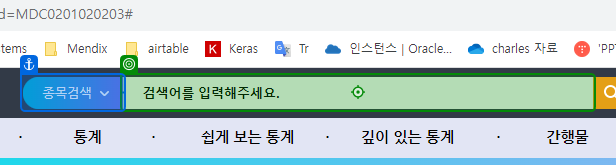
Workflow: 개별종목종합정보조회

Step 1: type [in_codenumber] into the text box in window '통계 - KRX | 정보데이터시스템' (chrome.exe)

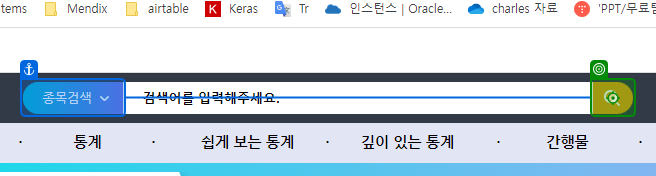
Step 2: click on the image in window '통계 - KRX | 정보데이터시스템' (chrome.exe)

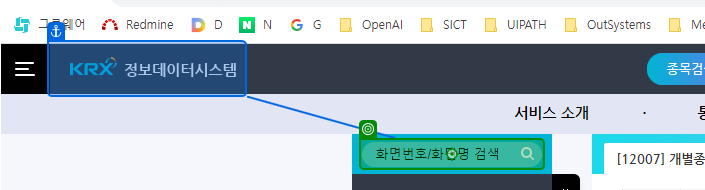
Step 3: type "12003" into the text box in window '통계 - KRX | 정보데이터시스템' (chrome.exe)

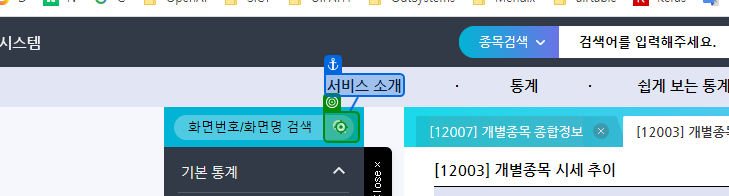
Step 4: click on the image in window '통계 - KRX | 정보데이터시스템' (chrome.exe)

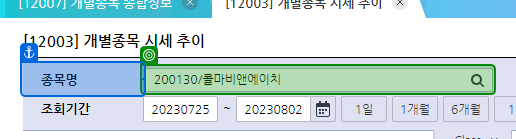
Step 5: get-text from the text box in window '통계 - KRX | 정보데이터시스템' (chrome.exe)

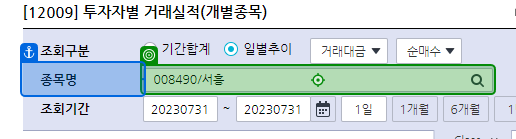
Step 6 [else]: type [in_codenumber] into the text box in window '통계 - KRX | 정보데이터시스템' (chrome.exe)

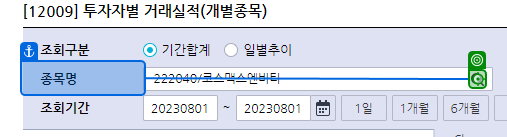
Step 7: click on the image in window '통계 - KRX | 정보데이터시스템' (chrome.exe)

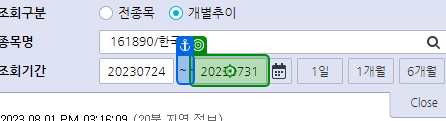
Step 8: type [in_date] into the text box in window '통계 - KRX | 정보데이터시스템' (chrome.exe)

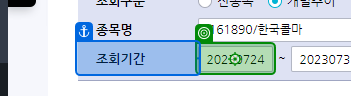
Step 9: type [in_date] into the text box in window '통계 - KRX | 정보데이터시스템' (chrome.exe)

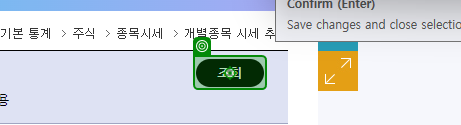
Step 10: click on the link in window '통계 - KRX | 정보데이터시스템' (chrome.exe)

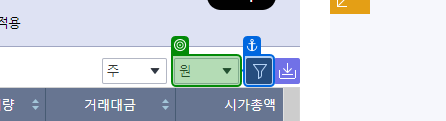
Step 11: select "백만원" in the drop-down 'money' in window '통계 - KRX | 정보데이터시스템' (chrome.exe)

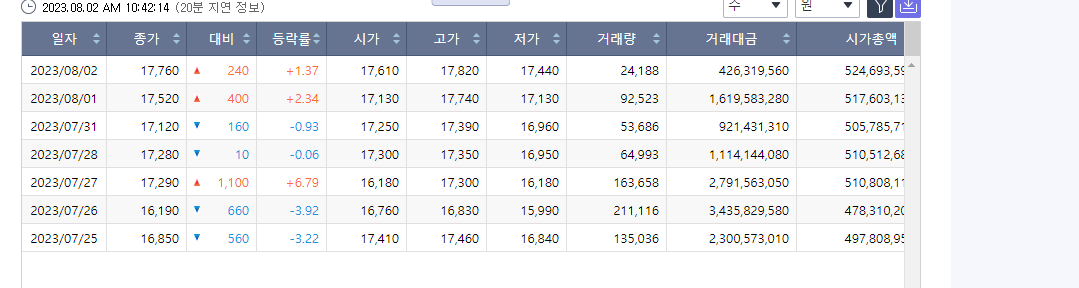
Step 12: get-text from the table in window '통계 - KRX | 정보데이터시스템' (chrome.exe)
